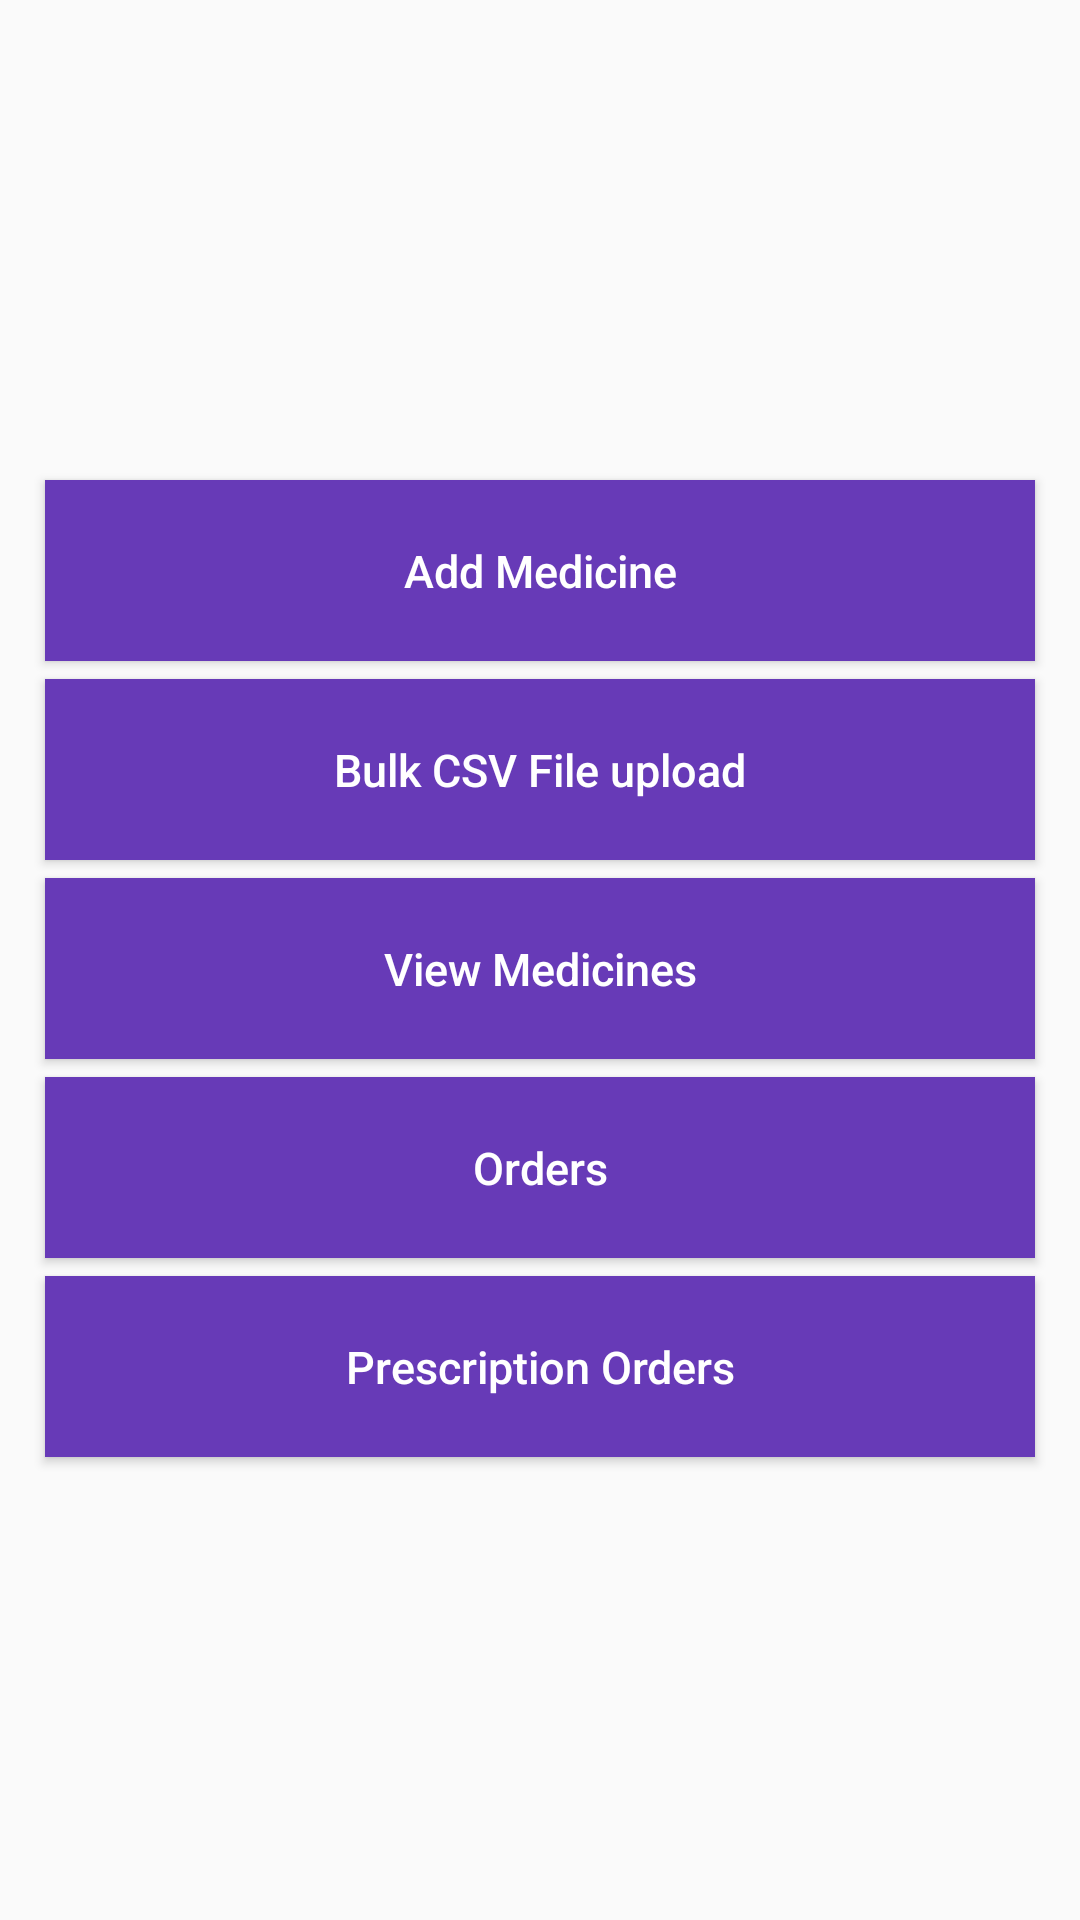

Here is an Android app screen rendered from its layout file. Give the layout XML and the strings, colors and styles it references.
<!-- AndroidManifest.xml: application theme AppTheme -->
<!-- res/layout/activity_phara_category.xml -->
<?xml version="1.0" encoding="utf-8"?>
<LinearLayout xmlns:android="http://schemas.android.com/apk/res/android"
    xmlns:app="http://schemas.android.com/apk/res-auto"
    xmlns:tools="http://schemas.android.com/tools"
    android:layout_width="match_parent"
    android:orientation="vertical"
    android:layout_gravity="center"
    android:gravity="center"
    android:layout_height="match_parent"
    tools:context=".PharaCategory">
    <Button
        android:layout_width="match_parent"
        android:layout_height="wrap_content"
        android:layout_marginLeft="15dp"
        android:layout_marginTop="6dp"
        android:layout_marginRight="15dp"
        android:background="#673AB7"
        android:padding="20dp"
        android:text="Add Medicine"
        android:onClick="addMedicine"
        android:textAllCaps="false"
        android:textColor="@android:color/white"
        android:textSize="15sp" />

    <Button
        android:layout_width="match_parent"
        android:layout_height="wrap_content"
        android:layout_marginLeft="15dp"
        android:layout_marginTop="6dp"
        android:layout_marginRight="15dp"
        android:background="#673AB7"
        android:padding="20dp"
        android:text="Bulk CSV File upload"
        android:onClick="uploadCSV"
        android:textAllCaps="false"
        android:textColor="@android:color/white"
        android:textSize="15sp" />
    <Button
    android:layout_width="match_parent"
    android:layout_height="wrap_content"
    android:layout_marginLeft="15dp"
    android:layout_marginTop="6dp"
    android:layout_marginRight="15dp"
    android:background="#673AB7"
    android:padding="20dp"
    android:text="View Medicines"
    android:onClick="viewMedicine"
    android:textAllCaps="false"
    android:textColor="@android:color/white"
    android:textSize="15sp" />
    <Button
        android:layout_width="match_parent"
        android:layout_height="wrap_content"
        android:layout_marginLeft="15dp"
        android:layout_marginTop="6dp"
        android:layout_marginRight="15dp"
        android:background="#673AB7"
        android:padding="20dp"
        android:text="Orders"
        android:onClick="toOrder"
        android:textAllCaps="false"
        android:textColor="@android:color/white"
        android:textSize="15sp" />
    <Button
        android:layout_width="match_parent"
        android:layout_height="wrap_content"
        android:layout_marginLeft="15dp"
        android:layout_marginTop="6dp"
        android:layout_marginRight="15dp"
        android:background="#673AB7"
        android:padding="20dp"
        android:text="Prescription Orders"
        android:onClick="toOrderPres"
        android:textAllCaps="false"
        android:textColor="@android:color/white"
        android:textSize="15sp" />
</LinearLayout>
<!-- resources referenced by this layout -->
<resources>
  <style name="AppTheme" parent="Theme.AppCompat.Light.NoActionBar">
          
          <item name="colorPrimary">@color/colorPrimary</item>
          <item name="colorPrimaryDark">@color/colorPrimaryDark</item>
          <item name="colorAccent">@color/colorAccent</item>
      </style>
  <color name="colorPrimary">#6200EE</color>
  <color name="colorPrimaryDark">#3700B3</color>
  <color name="colorAccent">#03DAC5</color>
</resources>
